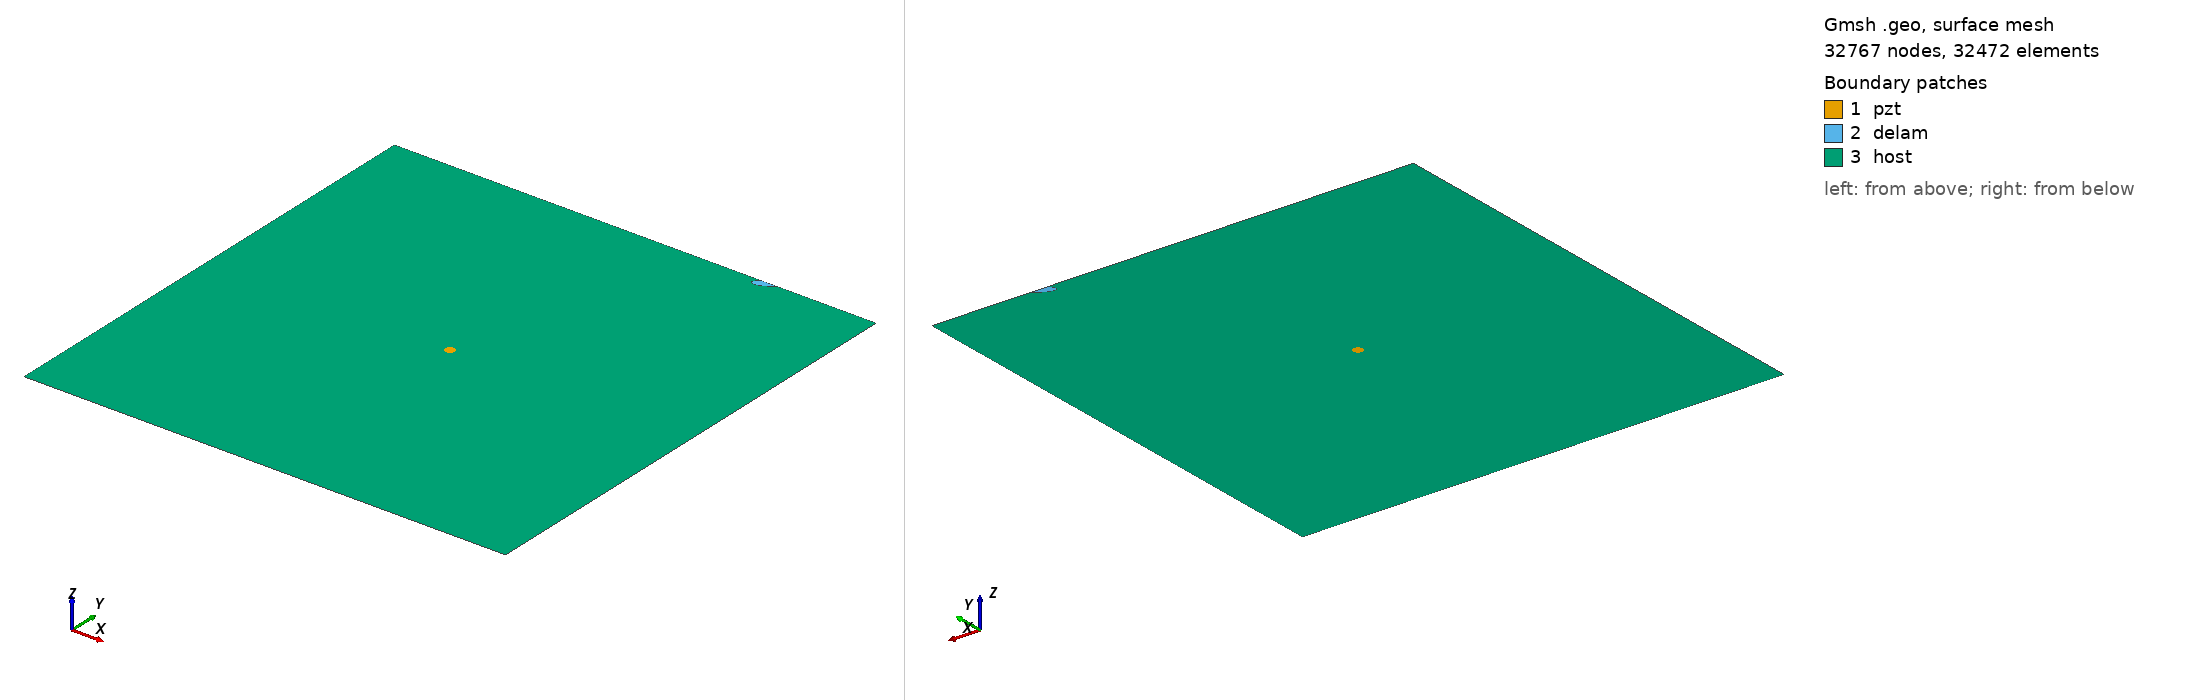

Gmsh geometry script, surface-meshed: 32767 nodes, 32472 surface elements. Boundary patches (legend numbers): 1 pzt, 2 delam, 3 host. Left view from above one corner, right view from below the opposite corner. Legend entries are the model's physical surfaces. The drawing asked Gmsh for element sizes between 1% and 20% of the model's largest extent; the script's own settings can give other sizes.

=== m2_426_delam1_position_no_98_a_15mm_b_5mm_angle_30.geo (drawn) ===
SetFactory("OpenCASCADE");
L=0.500000; 
W=0.500000; 
a=0.015000; 
b=0.005000; 
x=0.388889; 
y=0.500000; 
alpha=0.166667 *Pi; 
r=0.005000; 
xpzt=0.250000; 
ypzt=0.250000; 
//+
Point(1) = {0, 0, 0, 1.0};
//+
Point(2) = {L, 0, 0, 1.0};
//+
Point(3) = {L, W, 0, 1.0};
//+
Point(4) = {0, W, 0, 1.0};
//+
Line(1) = {1, 2};
//+
Line(2) = {2, 3};
//+
Line(3) = {3, 4};
//+
Line(4) = {4, 1};
//+
Circle(5) = {xpzt, ypzt, -0, r, 0, 2*Pi};
//+
Ellipse(6) = {x, y, -0, a, b, 0, 2*Pi};
//+
Rotate {{0, 0, 1}, {x, y, 0}, alpha} {
  Curve{6}; 
}
//+
BooleanDifference{ Curve{6}; Delete; }{ Curve{3}; }
//+
Delete {
  Curve{6}; 
}
//+
Delete {
  Curve{3}; 
}
//+
Line(9) = {7, 8};
//+
Line(10) = {3, 8};
//+
Line(11) = {7, 4};
//+
Curve Loop(1) = {5};
//+
Plane Surface(1) = {1};
//+
Curve Loop(2) = {9, 7};
//+
Plane Surface(2) = {2};
//+
Curve Loop(3) = {10, -7, 11, 4, 1, 2};
//+
Curve Loop(4) = {5};
//+
Plane Surface(3) = {3, 4};
//+
Point(9) = {xpzt, ypzt, 0, 1.0};
//+
Point{9} In Surface {1};// mesh node at centre of pzt
//+
Physical Surface("pzt") = {1};
//+
Physical Surface("delam") = {2};
//+
Physical Surface("host") = {3};

Mesh.Algorithm = 6; // Frontal
Mesh.CharacteristicLengthFactor = 0.070000;
Mesh.CharacteristicLengthMin = 0.001000;
Mesh.CharacteristicLengthMax = 0.200000;
Mesh.RecombineAll = 1; // Apply recombination algorithm
Mesh.SubdivisionAlgorithm = 1; // 1: all quadrangles
Mesh.Smoothing = 1;
